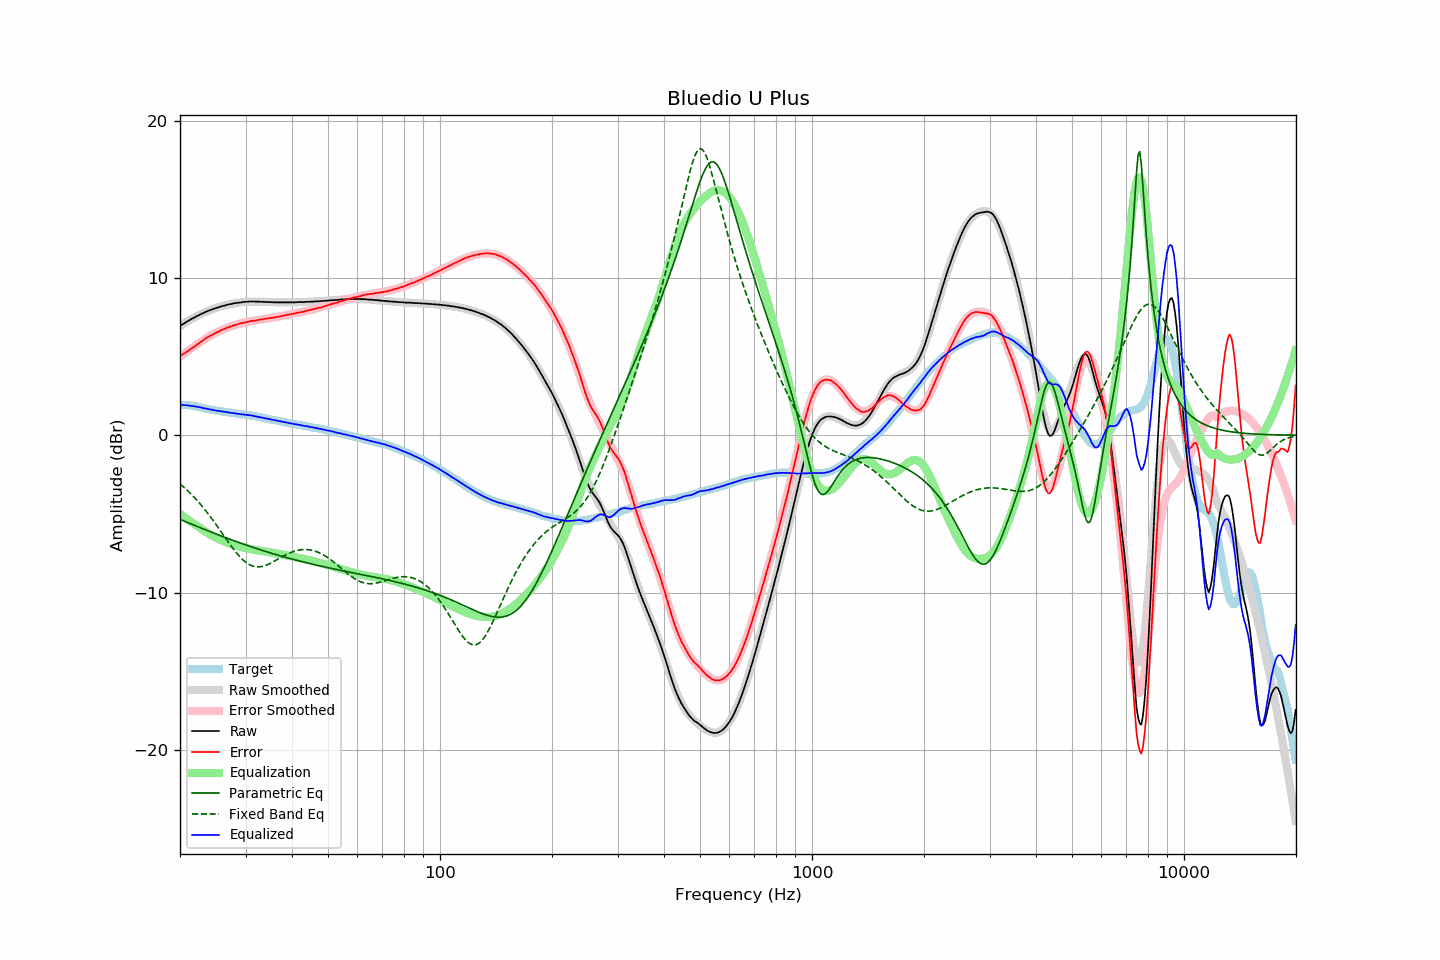

The data file committed next to this chart (first rows):
frequency, raw, error, smoothed, error_smoothed, equalization, parametric_eq, fixed_band_eq, equalized_raw, equalized_smoothed, target
20.00, 6.94, 5.03, 6.94, 5.01, -5.01, -5.35, -3.10, 1.94, 1.94, 1.91
20.20, 7.01, 5.10, 7.01, 5.08, -5.08, -5.39, -3.18, 1.93, 1.93, 1.91
20.40, 7.07, 5.16, 7.07, 5.15, -5.15, -5.43, -3.27, 1.92, 1.92, 1.91
20.61, 7.13, 5.22, 7.14, 5.22, -5.22, -5.48, -3.36, 1.91, 1.91, 1.91
20.81, 7.20, 5.29, 7.20, 5.30, -5.30, -5.52, -3.46, 1.90, 1.90, 1.91
21.02, 7.26, 5.35, 7.26, 5.37, -5.37, -5.56, -3.55, 1.89, 1.89, 1.91
21.23, 7.32, 5.43, 7.32, 5.44, -5.44, -5.60, -3.65, 1.88, 1.88, 1.89
21.44, 7.38, 5.50, 7.38, 5.51, -5.51, -5.65, -3.75, 1.87, 1.87, 1.88
21.66, 7.43, 5.57, 7.43, 5.58, -5.58, -5.69, -3.86, 1.85, 1.85, 1.86
21.87, 7.48, 5.64, 7.49, 5.65, -5.65, -5.73, -3.96, 1.83, 1.84, 1.84
22.09, 7.54, 5.71, 7.54, 5.72, -5.72, -5.77, -4.07, 1.82, 1.82, 1.83
22.31, 7.59, 5.79, 7.59, 5.79, -5.79, -5.81, -4.19, 1.80, 1.80, 1.80
22.54, 7.64, 5.86, 7.65, 5.86, -5.86, -5.86, -4.30, 1.78, 1.78, 1.78
22.76, 7.70, 5.94, 7.70, 5.94, -5.94, -5.90, -4.42, 1.77, 1.76, 1.76
22.99, 7.74, 6.01, 7.74, 6.01, -6.01, -5.94, -4.54, 1.74, 1.74, 1.73
23.22, 7.78, 6.08, 7.79, 6.07, -6.07, -5.98, -4.67, 1.71, 1.71, 1.70
23.45, 7.84, 6.17, 7.83, 6.14, -6.14, -6.02, -4.80, 1.70, 1.69, 1.67
23.69, 7.88, 6.22, 7.88, 6.21, -6.21, -6.06, -4.93, 1.67, 1.67, 1.66
23.92, 7.92, 6.28, 7.92, 6.27, -6.27, -6.10, -5.06, 1.65, 1.65, 1.64
24.16, 7.96, 6.33, 7.96, 6.33, -6.33, -6.14, -5.20, 1.63, 1.63, 1.63
24.40, 7.99, 6.38, 8.00, 6.39, -6.39, -6.18, -5.33, 1.61, 1.61, 1.61
24.65, 8.03, 6.44, 8.03, 6.44, -6.44, -6.22, -5.47, 1.59, 1.59, 1.59
24.89, 8.07, 6.50, 8.07, 6.49, -6.49, -6.26, -5.61, 1.58, 1.57, 1.57
25.14, 8.10, 6.54, 8.10, 6.55, -6.55, -6.30, -5.76, 1.56, 1.56, 1.56
25.39, 8.13, 6.59, 8.14, 6.59, -6.59, -6.34, -5.90, 1.54, 1.54, 1.54
25.65, 8.17, 6.64, 8.17, 6.64, -6.64, -6.38, -6.05, 1.53, 1.53, 1.53
25.91, 8.20, 6.70, 8.20, 6.69, -6.69, -6.42, -6.20, 1.51, 1.51, 1.50
26.16, 8.22, 6.73, 8.23, 6.73, -6.73, -6.46, -6.34, 1.49, 1.50, 1.49
26.43, 8.25, 6.77, 8.25, 6.77, -6.77, -6.50, -6.49, 1.48, 1.48, 1.48
26.69, 8.28, 6.83, 8.28, 6.82, -6.82, -6.54, -6.64, 1.47, 1.46, 1.45
26.96, 8.30, 6.86, 8.30, 6.86, -6.86, -6.57, -6.78, 1.45, 1.45, 1.44
27.23, 8.33, 6.90, 8.33, 6.89, -6.89, -6.61, -6.92, 1.44, 1.43, 1.43
27.50, 8.34, 6.92, 8.35, 6.93, -6.93, -6.65, -7.06, 1.41, 1.42, 1.42
27.77, 8.37, 6.97, 8.37, 6.96, -6.96, -6.69, -7.20, 1.41, 1.40, 1.40
28.05, 8.39, 7.00, 8.39, 7.00, -7.00, -6.72, -7.33, 1.40, 1.39, 1.39
28.33, 8.40, 7.03, 8.40, 7.03, -7.03, -6.76, -7.46, 1.37, 1.38, 1.37
28.62, 8.42, 7.06, 8.42, 7.06, -7.06, -6.80, -7.58, 1.36, 1.36, 1.36
28.90, 8.43, 7.09, 8.44, 7.08, -7.08, -6.83, -7.70, 1.35, 1.35, 1.34
29.19, 8.44, 7.12, 8.45, 7.11, -7.11, -6.87, -7.81, 1.33, 1.34, 1.32
29.48, 8.46, 7.14, 8.46, 7.14, -7.14, -6.91, -7.91, 1.32, 1.32, 1.32
29.78, 8.47, 7.16, 8.47, 7.16, -7.16, -6.94, -8.00, 1.31, 1.31, 1.31
30.08, 8.48, 7.18, 8.48, 7.18, -7.18, -6.98, -8.08, 1.30, 1.30, 1.30
30.38, 8.48, 7.20, 8.49, 7.20, -7.20, -7.01, -8.15, 1.28, 1.28, 1.28
30.68, 8.50, 7.23, 8.49, 7.23, -7.23, -7.05, -8.22, 1.28, 1.27, 1.27
30.99, 8.50, 7.26, 8.49, 7.24, -7.24, -7.08, -8.27, 1.26, 1.25, 1.24
31.30, 8.50, 7.27, 8.50, 7.26, -7.26, -7.12, -8.31, 1.24, 1.23, 1.23
31.61, 8.50, 7.28, 8.50, 7.28, -7.28, -7.15, -8.34, 1.22, 1.22, 1.22
31.93, 8.49, 7.29, 8.50, 7.30, -7.30, -7.18, -8.36, 1.19, 1.20, 1.20
32.24, 8.49, 7.32, 8.49, 7.31, -7.31, -7.22, -8.37, 1.18, 1.18, 1.17
32.57, 8.49, 7.34, 8.49, 7.33, -7.33, -7.25, -8.37, 1.16, 1.16, 1.15
32.89, 8.48, 7.34, 8.49, 7.35, -7.35, -7.28, -8.36, 1.13, 1.14, 1.14
33.22, 8.48, 7.37, 8.48, 7.36, -7.36, -7.32, -8.34, 1.12, 1.12, 1.11
33.55, 8.47, 7.37, 8.48, 7.38, -7.38, -7.35, -8.32, 1.09, 1.10, 1.10
33.89, 8.47, 7.40, 8.47, 7.39, -7.39, -7.38, -8.29, 1.08, 1.08, 1.07
34.23, 8.46, 7.41, 8.47, 7.41, -7.41, -7.41, -8.25, 1.05, 1.06, 1.05
34.57, 8.46, 7.43, 8.46, 7.43, -7.43, -7.44, -8.20, 1.04, 1.04, 1.03
34.92, 8.46, 7.45, 8.46, 7.44, -7.44, -7.48, -8.15, 1.02, 1.02, 1.01
35.27, 8.45, 7.46, 8.45, 7.46, -7.46, -7.51, -8.10, 0.99, 0.99, 0.99
35.62, 8.45, 7.48, 8.45, 7.48, -7.48, -7.54, -8.05, 0.97, 0.97, 0.97
35.97, 8.44, 7.49, 8.45, 7.49, -7.49, -7.57, -7.99, 0.95, 0.95, 0.95
... 635 more rows
